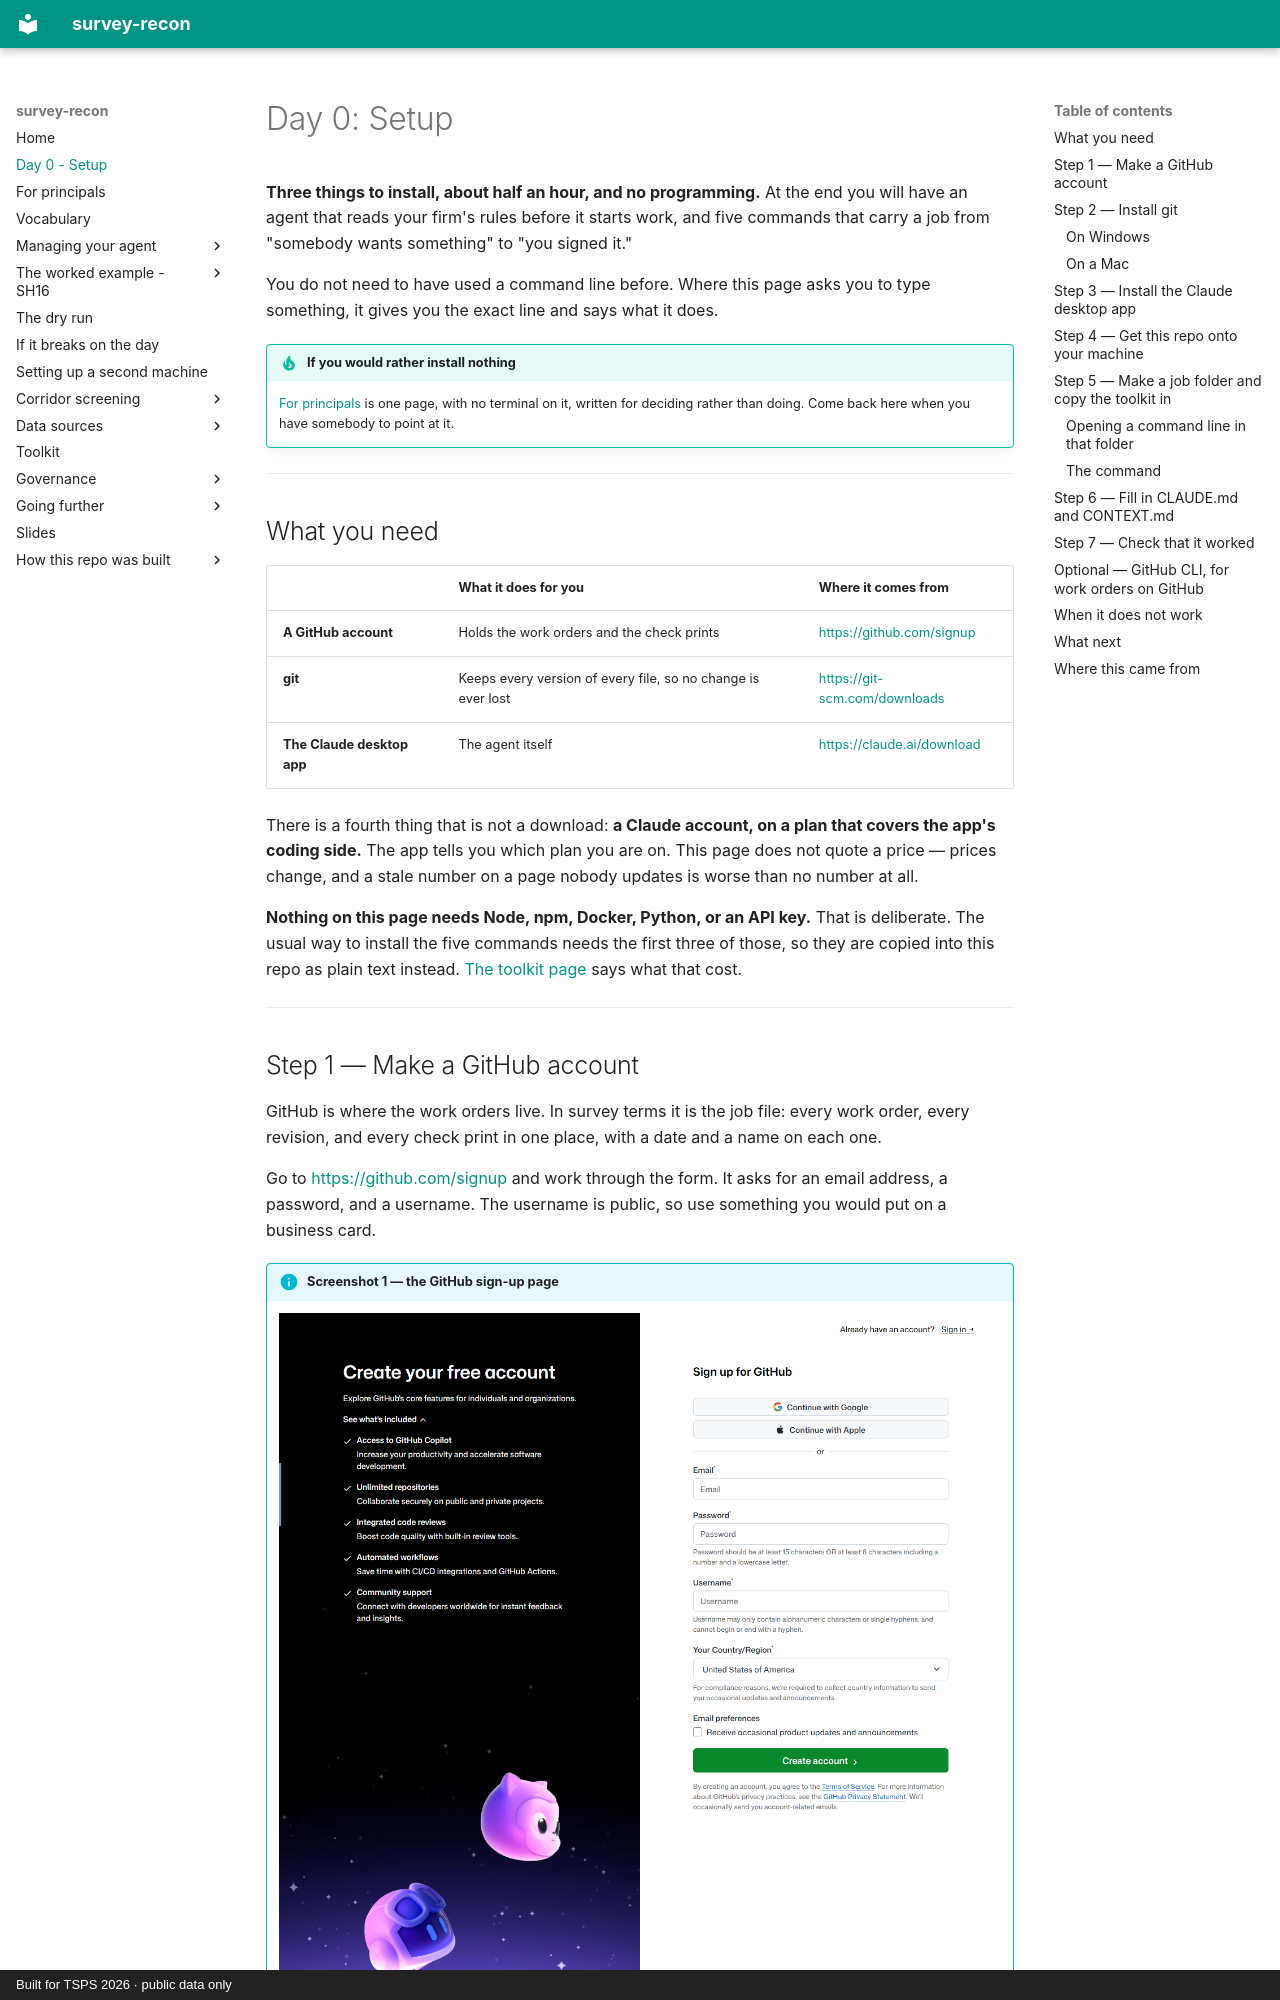

repository: RickSmith/survey-recon · page: day-0/index.html · generator: mkdocs · copyright: Built for TSPS 2026 · public data only

# Day 0: Setup

**Three things to install, about half an hour, and no programming.** At the end
you will have an agent that reads your firm's rules before it starts work, and
five commands that carry a job from "somebody wants something" to "you signed
it."

You do not need to have used a command line before. Where this page asks you to
type something, it gives you the exact line and says what it does.

!!! tip "If you would rather install nothing"
    [For principals](../for-principals/index.md) is one page, with no terminal on
    it, written for deciding rather than doing. Come back here when you have
    somebody to point at it.

---

## What you need

| | What it does for you | Where it comes from |
|---|---|---|
| **A GitHub account** | Holds the work orders and the check prints | <https://github.com/signup> |
| **git** | Keeps every version of every file, so no change is ever lost | <https://git-scm.com/downloads> |
| **The Claude desktop app** | The agent itself | <https://claude.ai/download> |

There is a fourth thing that is not a download: **a Claude account, on a plan
that covers the app's coding side.** The app tells you which plan you are on.
This page does not quote a price — prices change, and a stale number on a page
nobody updates is worse than no number at all.

**Nothing on this page needs Node, npm, Docker, Python, or an API key.** That is
deliberate. The usual way to install the five commands needs the first three of
those, so they are copied into this repo as plain text instead.
[The toolkit page](../toolkit/index.md) says what that cost.

---
